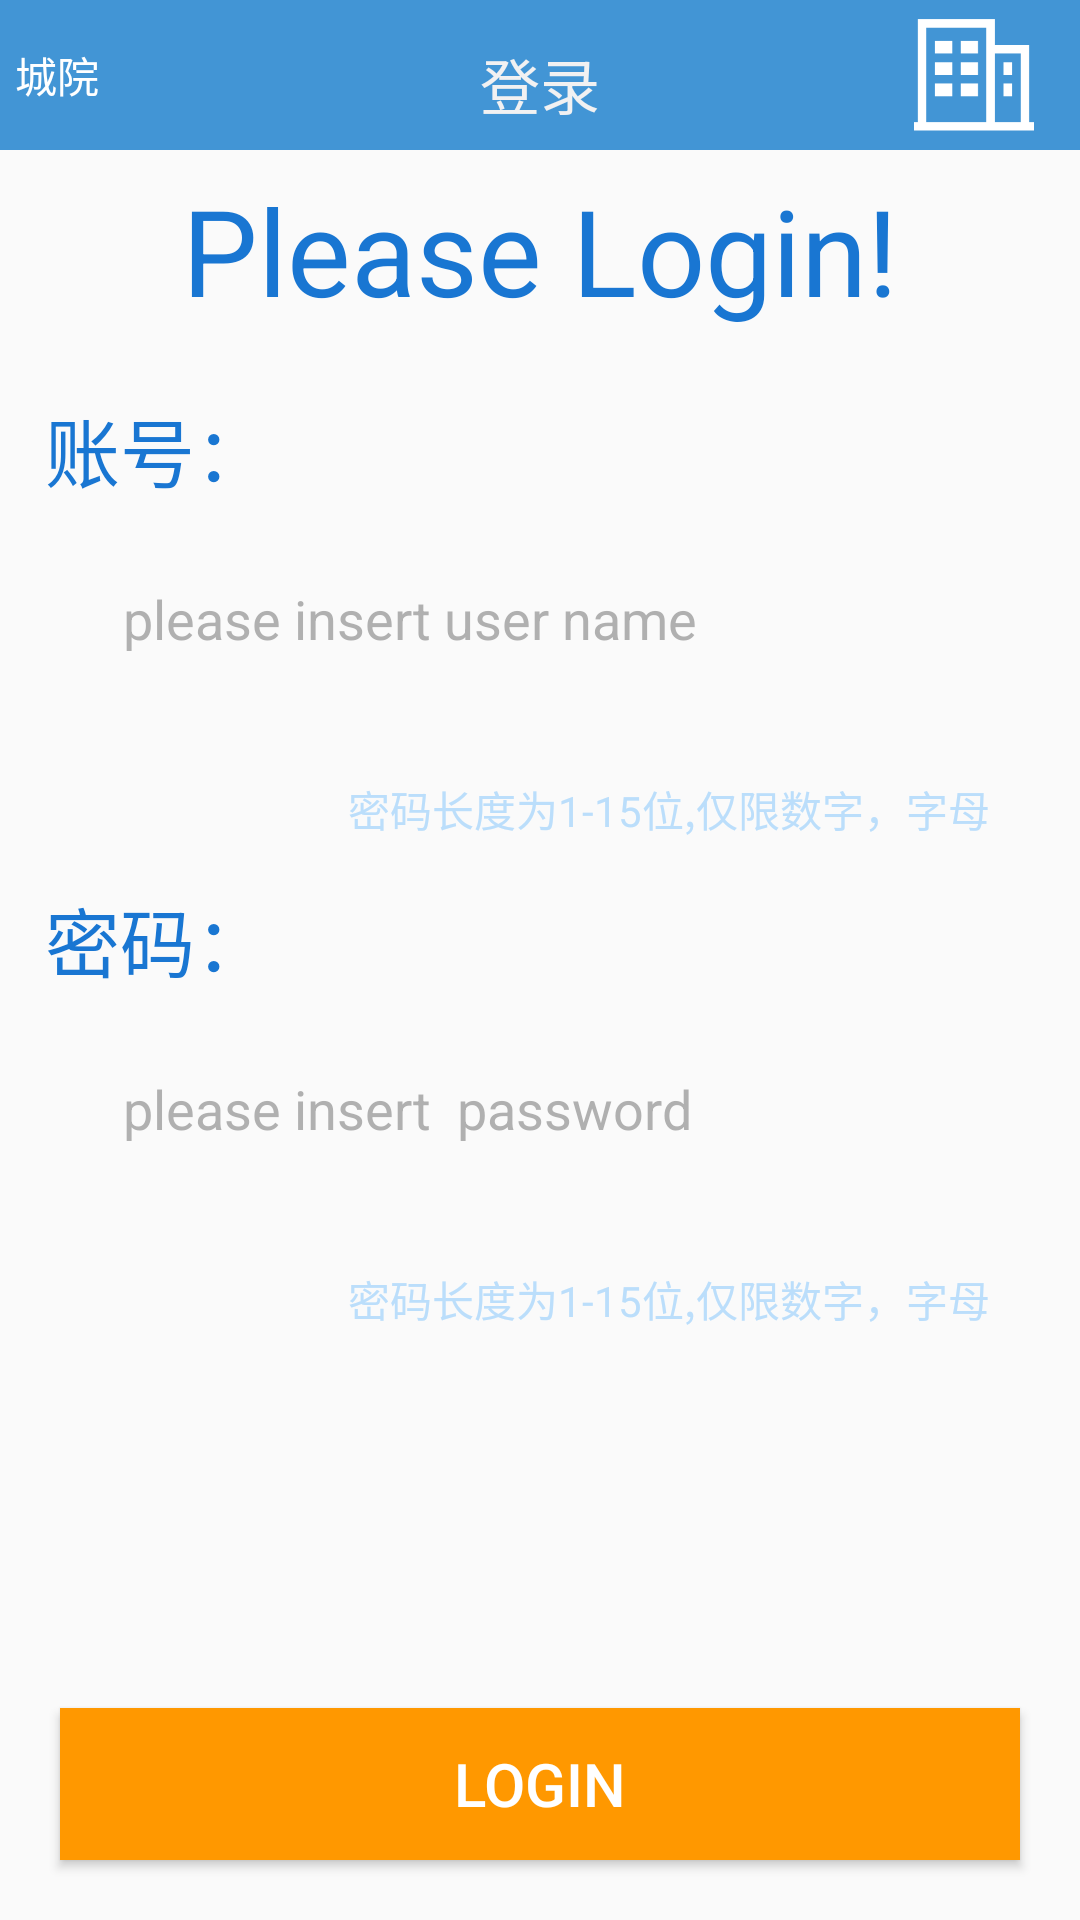

The Android layout XML behind this screen, and the referenced resources:
<!-- AndroidManifest.xml: application theme AppTheme -->
<!-- res/layout/activity_login.xml -->
<?xml version="1.0" encoding="utf-8"?>

<LinearLayout xmlns:android="http://schemas.android.com/apk/res/android"
    android:orientation="vertical" android:layout_width="match_parent"
    android:layout_height="match_parent">

    <include
        layout="@layout/login_title_bar"/>

<TextView
    android:layout_weight="1"
    android:gravity="center"
    android:textColor="@color/primary_dark"
    android:textSize="40sp"
    android:layout_width="match_parent"
    android:layout_height="wrap_content"
    android:text="Please Login!"/>
<LinearLayout
    android:layout_margin="15dp"
    android:layout_weight="2"
    android:orientation="vertical"
    android:layout_width="match_parent"
    android:layout_height="wrap_content">
    <TextView
        android:layout_width="match_parent"
        android:layout_height="wrap_content"
        android:text="账号："
        android:textColor="@color/primary_dark"
        android:textSize="25sp" />
    <EditText
        android:layout_margin="10dp"
        android:hint="please insert user name"
        style="@style/login_editText_style"
        android:layout_width="match_parent"
        android:layout_height="wrap_content"
        android:id="@+id/edit_username"/>
    <TextView
        android:textColor="@color/primary_light"
        android:layout_margin="15dp"
        android:gravity="right"
        android:text="密码长度为1-15位,仅限数字，字母"
        android:layout_width="match_parent"
        android:layout_height="wrap_content" />
    <TextView
        android:layout_width="match_parent"
        android:layout_height="wrap_content"
        android:text="密码："
        android:textColor="@color/primary_dark"
        android:textSize="25sp" />

    <EditText
        android:id="@+id/edit_passwd"
        style="@style/login_editText_style"
        android:layout_width="match_parent"
        android:layout_height="wrap_content"
        android:layout_margin="10dp"
        android:hint="please insert  password"
        android:inputType="textPassword" />

    <TextView
        android:textColor="@color/primary_light"
        android:layout_margin="15dp"
        android:gravity="right"
        android:text="密码长度为1-15位,仅限数字，字母"
        android:layout_width="match_parent"
        android:layout_height="wrap_content" />
</LinearLayout>
    <ProgressBar
        android:layout_weight="0.1"
        android:id="@+id/progress_bar"
        android:layout_width="match_parent"
        android:layout_height="wrap_content"
        android:visibility="invisible"/>
    <Button
        android:layout_margin="20dp"
        android:layout_weight="0.2"
        android:layout_gravity="center"
        android:id="@+id/button_submit"
        android:layout_width="match_parent"
        android:layout_height="wrap_content"
        android:background="@color/accent"
        android:text="Login"
        android:textSize="20sp"
        android:textColor="@color/white"
        />


</LinearLayout>
<!-- res/layout/login_title_bar.xml (included above) -->
<?xml version="1.0" encoding="utf-8"?>

<LinearLayout xmlns:android="http://schemas.android.com/apk/res/android"
    android:background="@color/titlebar_blue"
    android:orientation="horizontal"
    xmlns:tools="http://schemas.android.com/tools"
    style="@style/home_title_bar_style">

    <LinearLayout
        android:layout_margin="5dp"
        android:layout_weight="0.1"
        android:id="@+id/titleBar_location_lay"
        android:layout_width="wrap_content"
        android:layout_height="match_parent"
        android:visibility="visible"
        android:orientation="horizontal"
        >
        <TextView
            android:layout_weight="1"
            android:id="@+id/titleBar_city_name"
            android:layout_width="wrap_content"
            android:layout_height="match_parent"
            android:gravity="left|center"
            android:maxLines="2"
            android:text="城院"
            android:textSize="14.0sp"
            android:textColor="@color/white"/>

        <ImageView
            android:layout_width="wrap_content"
            android:layout_height="match_parent"
            android:layout_gravity="center_vertical"
            android:layout_marginLeft="3dp"
            android:src="@mipmap/nav_icon_aroow_up_s"/>

    </LinearLayout>




        <TextView
            android:gravity="center"
            android:layout_width="0dp"
            android:layout_height="wrap_content"
            android:text="登录"
            android:textSize="20sp"
            android:id="@+id/activity_search"
            android:paddingTop="6dp"
            android:textColor="@color/app_white"
            android:layout_weight="0.72" />


    <ImageView
        android:layout_weight="0.1"
        android:layout_width="40dp"
        android:layout_height="40dp"
        android:src="@mipmap/icon_home_hotel_300"/>

</LinearLayout>
<!-- resources referenced by this layout -->
<resources>
  <color name="accent">#FF9800</color>
  <color name="app_white">#fff1f1f2</color>
  <color name="primary_dark">#1976D2</color>
  <color name="primary_light">#BBDEFB</color>
  <color name="titlebar_blue">#4295D5</color>
  <color name="white">#ffffffff</color>
  <!-- mipmap icon_home_hotel_300: png bitmap (mipmap-mdpi, 1863 bytes) -->
  <style name="home_title_bar_style">
          <item name="android:gravity">center_vertical</item>
          <item name="android:background">@color/home_title_bar_color</item>
          <item name="android:paddingLeft">0dp</item>
          <item name="android:paddingRight">0dp</item>
          <item name="android:layout_width">match_parent</item>
          <item name="android:layout_height">50dp</item>
      </style>
  <style name="login_editText_style">
          <item name="android:layout_width">match_parent</item>
          <item name="android:layout_height">wrap_content</item>
          <item name="android:background">@null</item>
          <item name="android:layout_centerVertical">true</item>
          <item name="android:padding">16dp</item>
          <item name="android:scrollHorizontally">true</item>
          <item name="android:singleLine">true</item>
          <item name="android:textColorHint">@color/gray01</item>
  
      </style>
  <style name="AppTheme" parent="Theme.AppCompat.Light.NoActionBar">
          
          <item name="colorPrimary">@color/colorPrimary</item>
          <item name="colorPrimaryDark">#2196F3</item>
          <item name="colorAccent">@color/colorAccent</item>
          <item name="colorControlNormal">@android:color/white</item>
      </style>
  <color name="home_title_bar_color">#ffff6f36</color>
  <color name="gray01">#80666666</color>
  <color name="colorPrimary">#3F51B5</color>
  <color name="colorAccent">#FF4081</color>
</resources>
